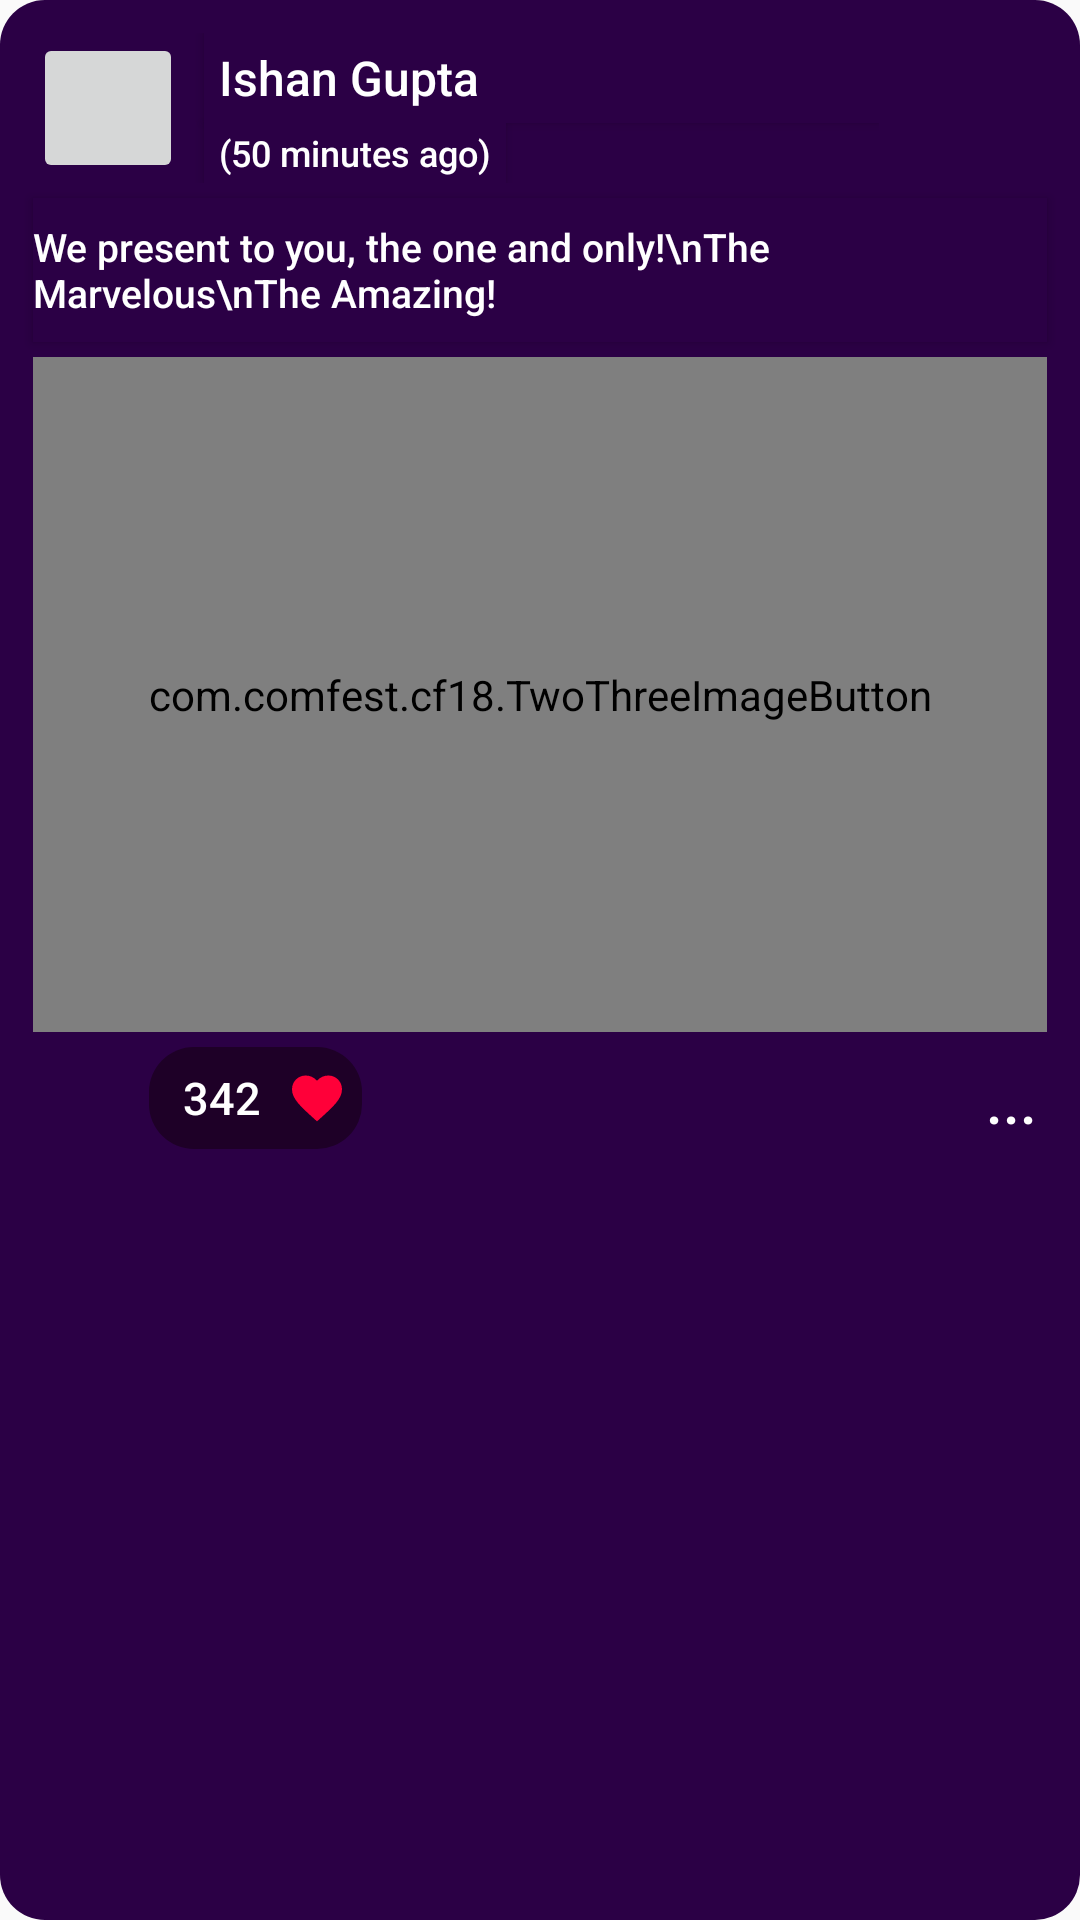

The Android layout XML behind this screen, and the referenced resources:
<!-- AndroidManifest.xml: application theme AppTheme -->
<!-- res/layout/post.xml -->
<?xml version="1.0" encoding="utf-8"?>
<LinearLayout xmlns:android="http://schemas.android.com/apk/res/android"
    xmlns:app="http://schemas.android.com/apk/res-auto"
    android:orientation="vertical" android:layout_width="match_parent"
    android:layout_height="wrap_content"
    android:background="@drawable/roundbackpost"
    android:layout_marginTop="7dp"
    android:layout_marginRight="5dp"
    android:layout_marginLeft="5dp"
    android:padding="4dp">

    <LinearLayout
        android:layout_width="match_parent"
        android:layout_height="wrap_content"
        android:orientation="horizontal"
        android:paddingTop="7dp"
        android:paddingLeft="7dp">

        <ImageButton
            android:id="@+id/post_dp"
            android:scaleType="centerCrop"
            android:src="@drawable/defpic"
            android:layout_height="50dp"
            android:padding="0dp"
            android:layout_width="50dp" />
<LinearLayout
    android:layout_width="wrap_content"
    android:layout_height="wrap_content"
    android:orientation="vertical">
    <Button
        android:text="Ishan Gupta"
        android:id="@+id/post_name_button"
        android:layout_marginLeft="7dp"
        android:background="@color/toolbar"
        android:textAlignment="textStart"
        android:layout_gravity="start"
        android:paddingLeft="5dp"
        android:textColor="@android:color/white"
        android:textSize="16sp"
        android:textAllCaps="false"
        android:layout_height="30dp"
        android:layout_width="225dp"/>
    <Button
        android:text="(50 minutes ago)"
        android:id="@+id/post_time_button"
        android:background="@color/toolbar"
        android:textAlignment="textStart"
        android:layout_gravity="start"
        android:paddingRight="5dp"
        android:textColor="@android:color/white"
        android:textSize="12sp"
        android:textAllCaps="false"
        android:layout_height="20dp"
        android:layout_width="wrap_content"
        android:layout_marginLeft="7dp"
        android:paddingLeft="5dp"/>
</LinearLayout>

    </LinearLayout>

    <Button
        android:layout_width="wrap_content"
        android:layout_height="wrap_content"
        android:background="@color/toolbar"
        android:layout_marginLeft="7dp"
        android:layout_marginRight="7dp"
        android:layout_marginTop="5dp"
        android:text="We present to you, the one and only!\nThe Marvelous\nThe Amazing!"
        android:textColor="#ffffff"
        android:textAllCaps="false"
        android:textSize="13sp"
        android:id="@+id/caption_post"
        android:layout_gravity="start"
        android:textAlignment="textStart"
        />
    <LinearLayout
        android:layout_width="match_parent"
        android:layout_height="wrap_content"
        android:orientation="vertical"
        android:weightSum="1">

        <com.comfest.cf18.TwoThreeImageButton
            android:src="@drawable/back2"
            android:id="@+id/post_image"
            android:scaleType="fitCenter"
            android:background="@color/colorPrimary"
            android:layout_width="match_parent"
            android:layout_height="225dp"
            android:layout_marginTop="5dp"
            android:layout_marginRight="7dp"
            android:layout_marginLeft="7dp"
            android:layout_weight="1.75" />


        <LinearLayout
            android:orientation="horizontal"
            android:layout_width="match_parent"
            android:layout_height="match_parent"
            android:layout_marginRight="5dp"
            android:layout_marginLeft="5dp">
            <ImageButton

                android:background="@android:color/transparent"
                android:src="@drawable/ic_favorite_black_24dp"
                android:id="@+id/rate5"
                android:scaleType="fitCenter"
                android:layout_marginTop="5dp"
                android:layout_width="30dp"
                android:layout_height="30dp"
                android:layout_weight="0.4"/>
            <LinearLayout
                android:layout_width="0dp"
                android:layout_height="wrap_content"
                android:layout_weight="10"
                android:orientation="horizontal"

                android:layout_marginTop="5dp"
                android:layout_marginBottom="5dp">
                <LinearLayout
                    android:layout_width="wrap_content"
                    android:layout_height="wrap_content"
                    android:background="@drawable/darkroundbackpost"
                    android:orientation="horizontal">
                    <Button
                        android:text="342"
                        android:layout_width="43dp"
                        android:id="@+id/totalvote"
                        android:background="@android:color/transparent"
                        android:layout_marginLeft="3dp"
                        android:layout_marginBottom="3dp"
                        android:layout_marginTop="3dp"
                        android:textColor="@android:color/white"
                        android:textSize="15sp"
                        android:layout_height="28dp" />
                    <ImageView
                        android:layout_width="20dp"
                        android:layout_height="20dp"
                        android:src="@drawable/pinkheart"
                        android:layout_gravity="center"
                        android:layout_marginRight="5dp"
                        />
                </LinearLayout>


            </LinearLayout>

            <Button
                android:layout_weight="1"
                android:layout_width="0dp"
                android:layout_height="25dp"
                android:background="@android:color/transparent"
                android:text="..."
                android:textColor="@android:color/white"
                android:textSize="20sp"
                android:id="@+id/yourvote"
                android:layout_gravity="center_vertical|end" />
        </LinearLayout>


    </LinearLayout>


</LinearLayout>
<!-- resources referenced by this layout -->
<resources>
  <color name="colorPrimary">#540086</color>
  <color name="toolbar">#2b0045</color>
  <!-- drawable back2: jpg bitmap (drawable, 51381 bytes) -->
  <!-- drawable darkroundbackpost (drawable) -->
  <?xml version="1.0" encoding="utf-8"?>
  <shape xmlns:android="http://schemas.android.com/apk/res/android">
      <solid android:color="@color/colorPrimaryDark"
          />
      <corners android:radius="15dp"/>
  </shape>
  <!-- drawable pinkheart (drawable) -->
  <vector xmlns:android="http://schemas.android.com/apk/res/android"
      android:width="24dp"
      android:height="24dp"
      android:viewportWidth="24.0"
      android:viewportHeight="24.0">
      <path
          android:fillColor="@color/colorAccent"
          android:pathData="M12,21.35l-1.45,-1.32C5.4,15.36 2,12.28 2,8.5 2,5.42 4.42,3 7.5,3c1.74,0 3.41,0.81 4.5,2.09C13.09,3.81 14.76,3 16.5,3 19.58,3 22,5.42 22,8.5c0,3.78 -3.4,6.86 -8.55,11.54L12,21.35z"/>
  </vector>
  <!-- drawable roundbackpost (drawable) -->
  <?xml version="1.0" encoding="utf-8"?>
  <shape xmlns:android="http://schemas.android.com/apk/res/android">
  <solid android:color="@color/toolbar"
      />
      <corners android:radius="15dp"/>
  </shape>
  <style name="AppTheme" parent="Theme.AppCompat.Light.NoActionBar">
          
          <item name="colorPrimary">@color/colorPrimary</item>
          <item name="colorPrimaryDark">@color/colorPrimaryDark</item>
          <item name="colorAccent">@color/colorAccent</item>
      </style>
  <color name="colorPrimaryDark">#1E0027</color>
  <color name="colorAccent">#ff0039</color>
</resources>
